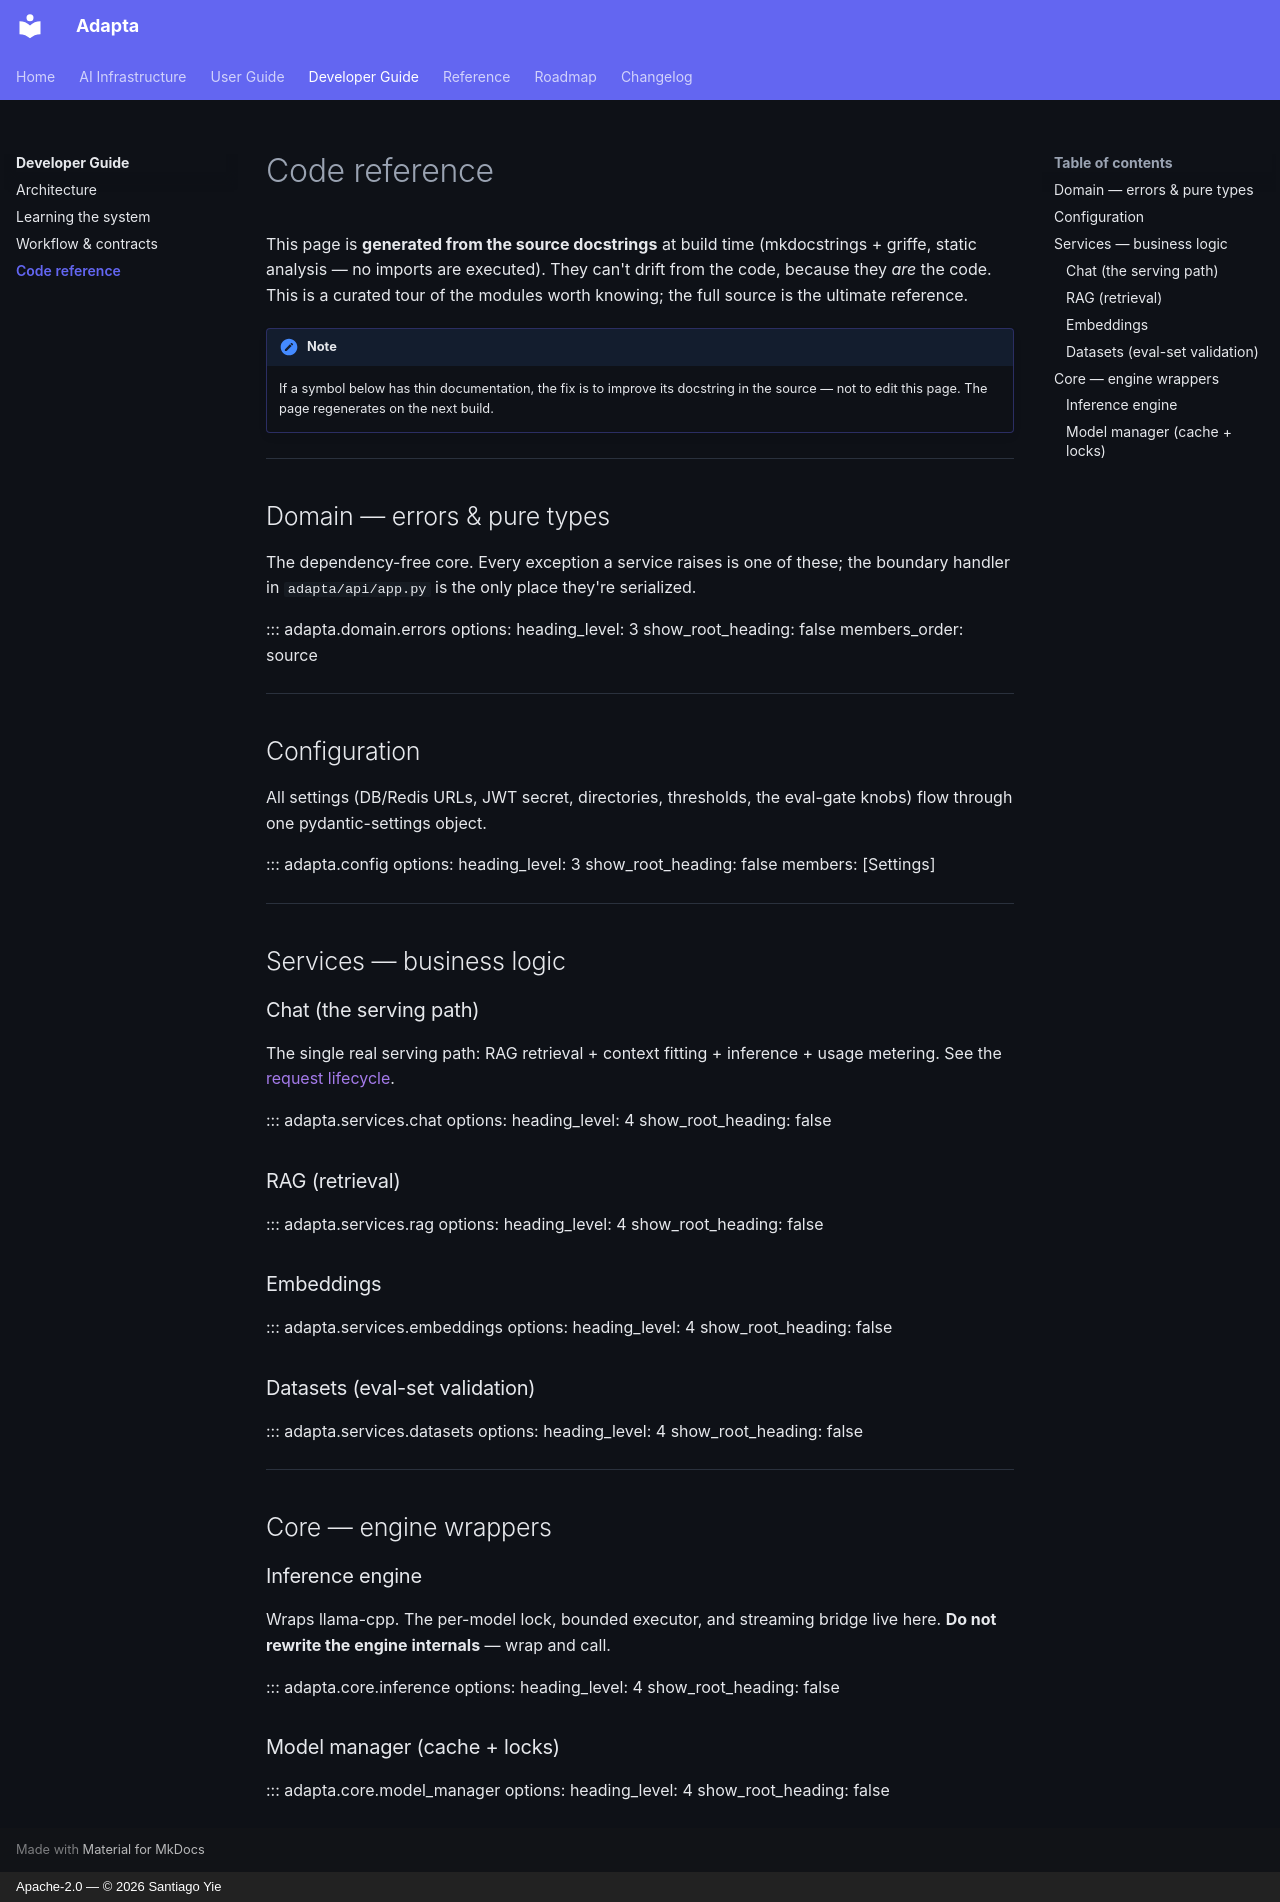

repository: yielab/adapta · page: developer-guide/code-reference/index.html · generator: mkdocs · copyright: Apache-2.0 — © 2026 Santiago Yie

# Code reference

This page is **generated from the source docstrings** at build time
(mkdocstrings + griffe, static analysis — no imports are executed). They can't
drift from the code, because they *are* the code. This is a curated tour of the
modules worth knowing; the full source is the ultimate reference.

!!! note
    If a symbol below has thin documentation, the fix is to improve its
    docstring in the source — not to edit this page. The page regenerates on the
    next build.

---

## Domain — errors & pure types

The dependency-free core. Every exception a service raises is one of these; the
boundary handler in `adapta/api/app.py` is the only place they're serialized.

::: adapta.domain.errors
    options:
      heading_level: 3
      show_root_heading: false
      members_order: source

---

## Configuration

All settings (DB/Redis URLs, JWT secret, directories, thresholds, the eval-gate
knobs) flow through one pydantic-settings object.

::: adapta.config
    options:
      heading_level: 3
      show_root_heading: false
      members: [Settings]

---

## Services — business logic

### Chat (the serving path)

The single real serving path: RAG retrieval + context fitting + inference +
usage metering. See the [request lifecycle](architecture.md#request-lifecycle-a-rag-chat-completion).

::: adapta.services.chat
    options:
      heading_level: 4
      show_root_heading: false

### RAG (retrieval)

::: adapta.services.rag
    options:
      heading_level: 4
      show_root_heading: false

### Embeddings

::: adapta.services.embeddings
    options:
      heading_level: 4
      show_root_heading: false

### Datasets (eval-set validation)

::: adapta.services.datasets
    options:
      heading_level: 4
      show_root_heading: false

---

## Core — engine wrappers

### Inference engine

Wraps llama-cpp. The per-model lock, bounded executor, and streaming bridge live
here. **Do not rewrite the engine internals** — wrap and call.

::: adapta.core.inference
    options:
      heading_level: 4
      show_root_heading: false

### Model manager (cache + locks)

::: adapta.core.model_manager
    options:
      heading_level: 4
      show_root_heading: false
